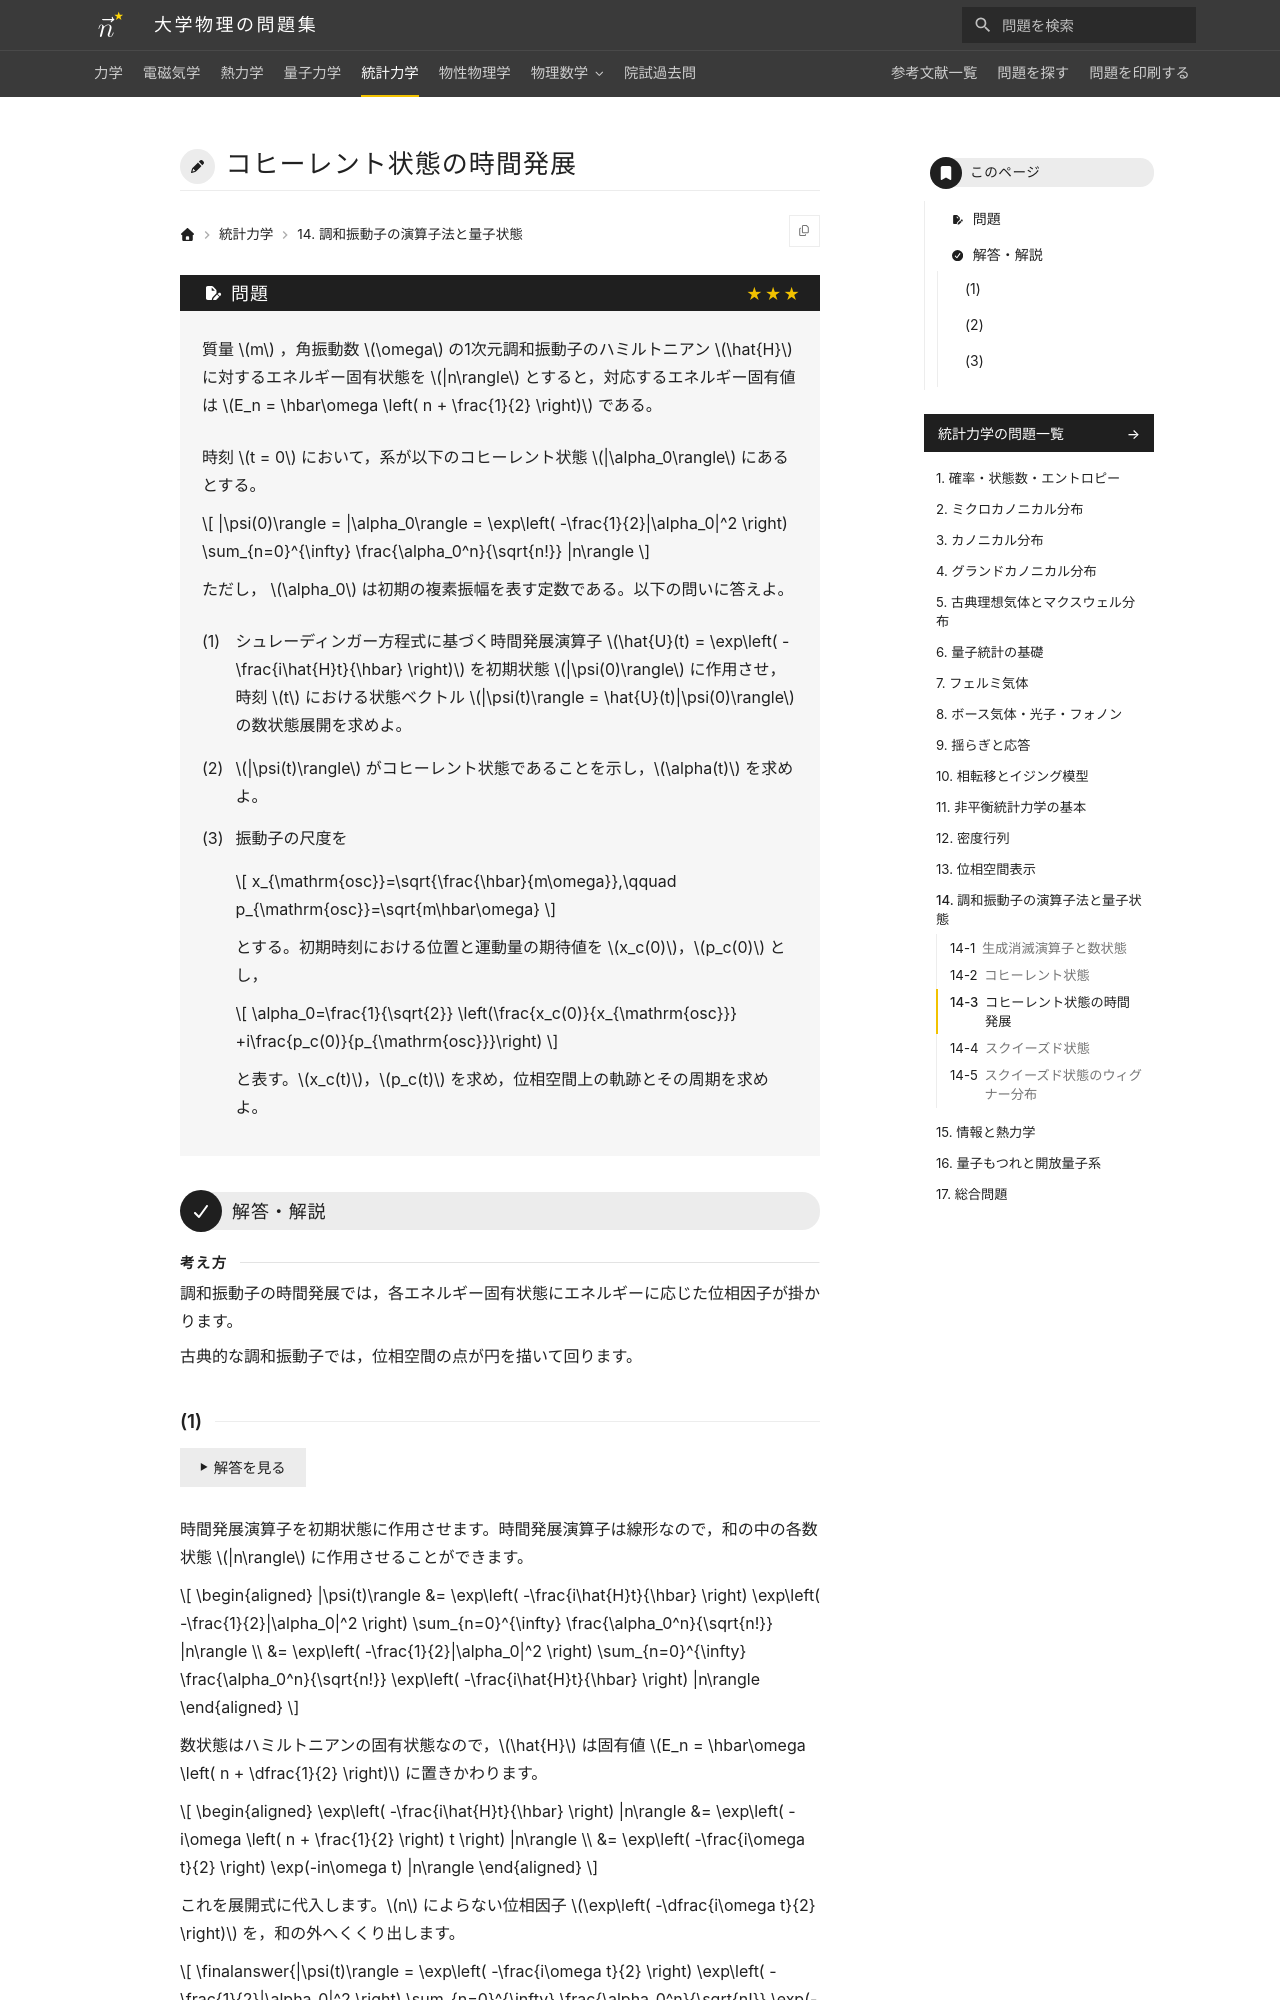

repository: Nanana-2/physics-site · page: 05statistical_mechanics/14/14_030/index.html · generator: mkdocs

---
tags:
  - 発展
---

# コヒーレント状態の時間発展

## 問題
質量 $m$ ，角振動数 $\omega$ の1次元調和振動子のハミルトニアン $\hat{H}$ に対するエネルギー固有状態を $|n\rangle$ とすると，対応するエネルギー固有値は $E_n = \hbar\omega \left( n + \frac{1}{2} \right)$ である。

時刻 $t = 0$ において，系が以下のコヒーレント状態 $|\alpha_0\rangle$ にあるとする。

$$
|\psi(0)\rangle = |\alpha_0\rangle = \exp\left( -\frac{1}{2}|\alpha_0|^2 \right) \sum_{n=0}^{\infty} \frac{\alpha_0^n}{\sqrt{n!}} |n\rangle
$$

ただし， $\alpha_0$ は初期の複素振幅を表す定数である。以下の問いに答えよ。

(1) シュレーディンガー方程式に基づく時間発展演算子 $\hat{U}(t) = \exp\left( -\frac{i\hat{H}t}{\hbar} \right)$ を初期状態 $|\psi(0)\rangle$ に作用させ，時刻 $t$ における状態ベクトル $|\psi(t)\rangle = \hat{U}(t)|\psi(0)\rangle$ の数状態展開を求めよ。

(2) $|\psi(t)\rangle$ がコヒーレント状態であることを示し，$\alpha(t)$ を求めよ。

(3) 振動子の尺度を

$$
x_{\mathrm{osc}}=\sqrt{\frac{\hbar}{m\omega}},\qquad
p_{\mathrm{osc}}=\sqrt{m\hbar\omega}
$$

とする。初期時刻における位置と運動量の期待値を $x_c(0)$，$p_c(0)$ とし，

$$
\alpha_0=\frac{1}{\sqrt{2}}
\left(\frac{x_c(0)}{x_{\mathrm{osc}}}
+i\frac{p_c(0)}{p_{\mathrm{osc}}}\right)
$$

と表す。$x_c(t)$，$p_c(t)$ を求め，位相空間上の軌跡とその周期を求めよ。

---

## 解答・解説

<div class="approach" markdown>
調和振動子の時間発展では，各エネルギー固有状態にエネルギーに応じた位相因子が掛かります。

古典的な調和振動子では，位相空間の点が円を描いて回ります。
</div>
